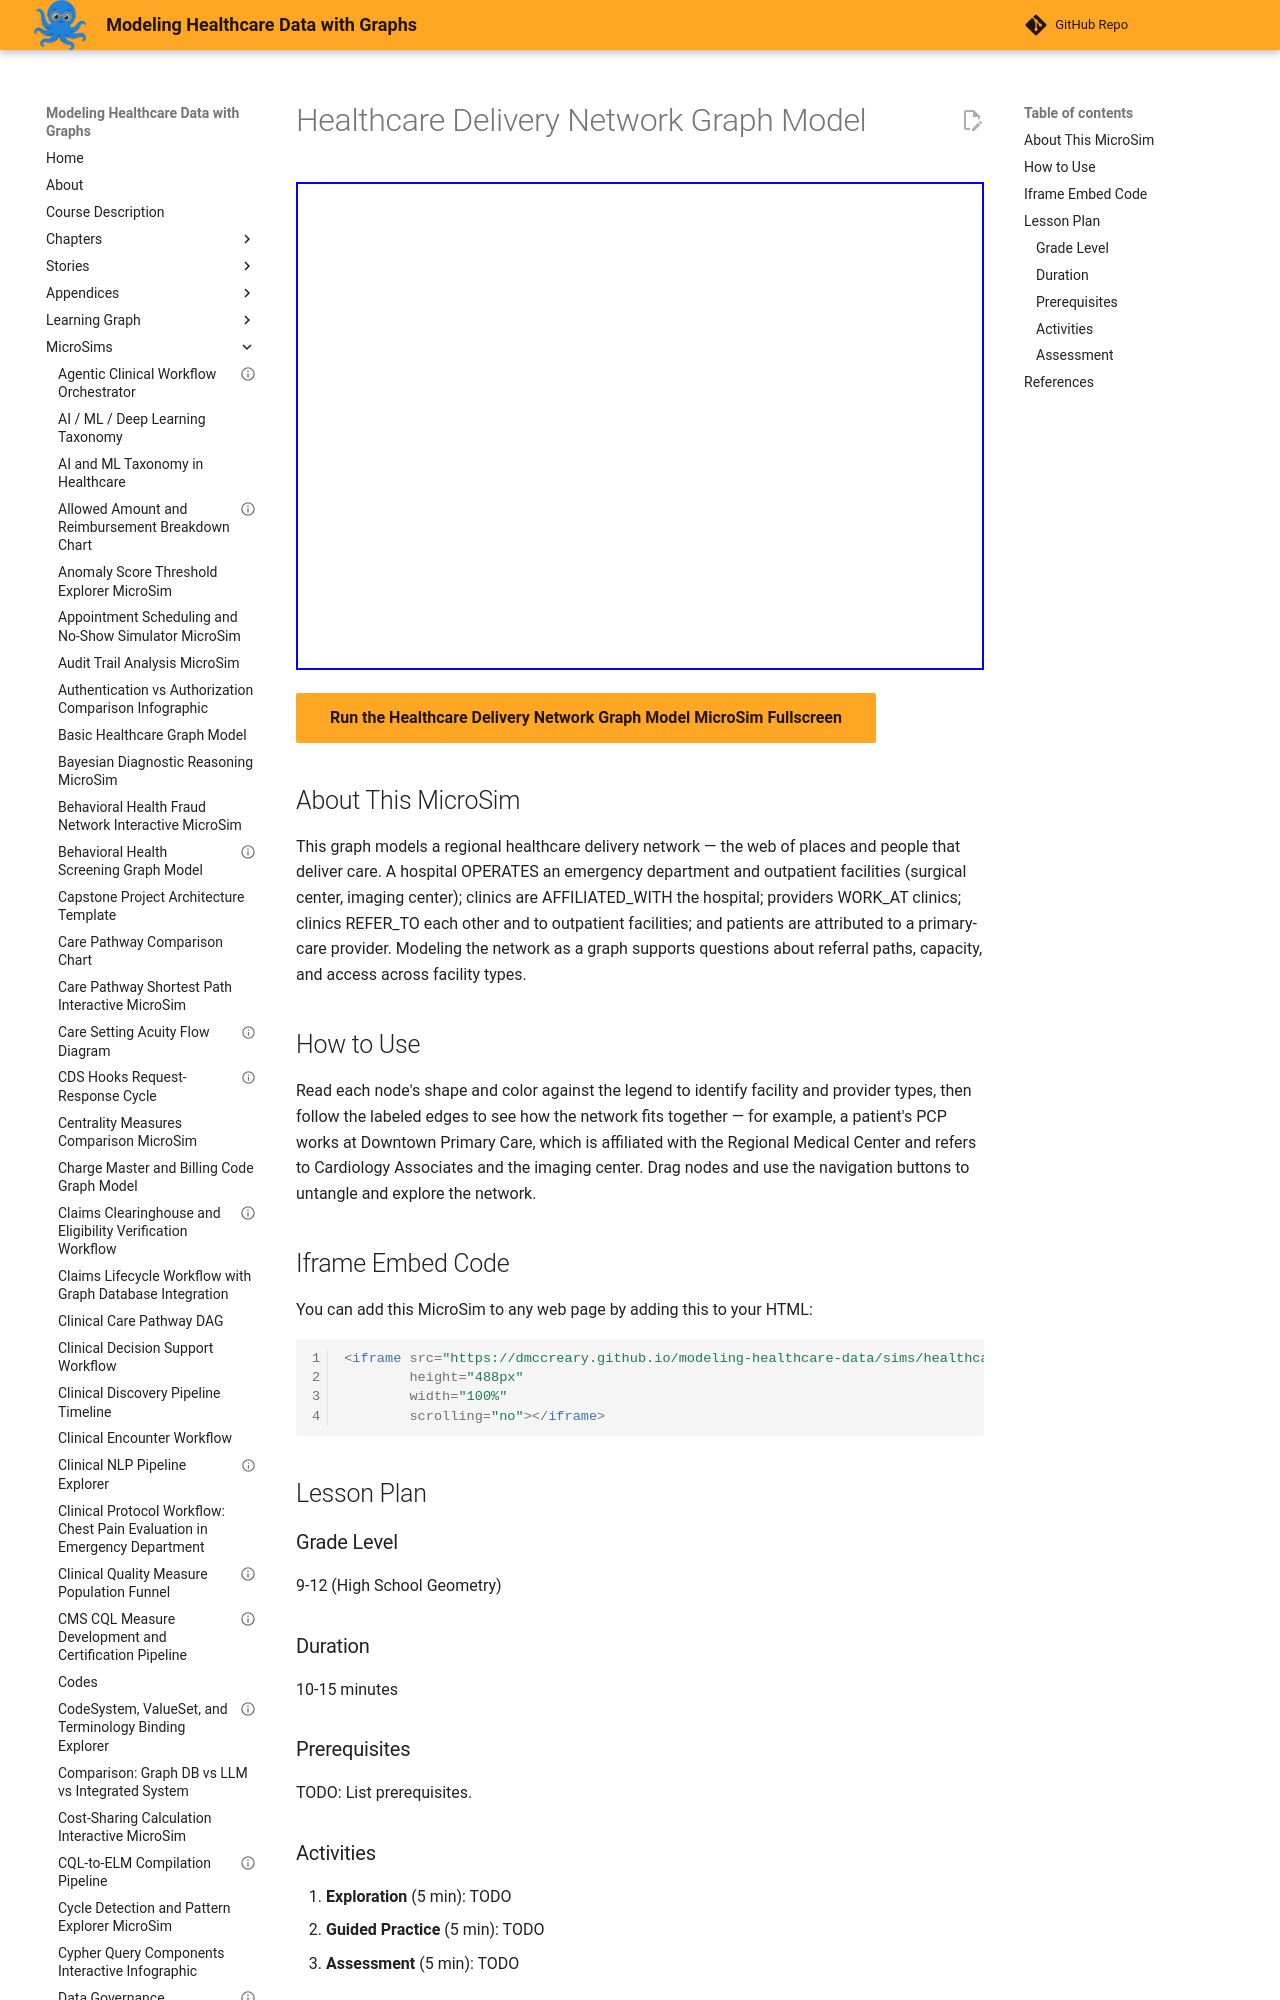

repository: dmccreary/modeling-healthcare-data · page: sims/healthcare-delivery-network-graph-model/index.html · generator: mkdocs

---
title: "Healthcare Delivery Network Graph Model"
description: "Interactive vis-network MicroSim for healthcare delivery network graph model."
image: /sims/healthcare-delivery-network-graph-model/healthcare-delivery-network-graph-model.png
og:image: /sims/healthcare-delivery-network-graph-model/healthcare-delivery-network-graph-model.png
twitter:image: /sims/healthcare-delivery-network-graph-model/healthcare-delivery-network-graph-model.png
social:
   cards: false
quality_score: 75
---
